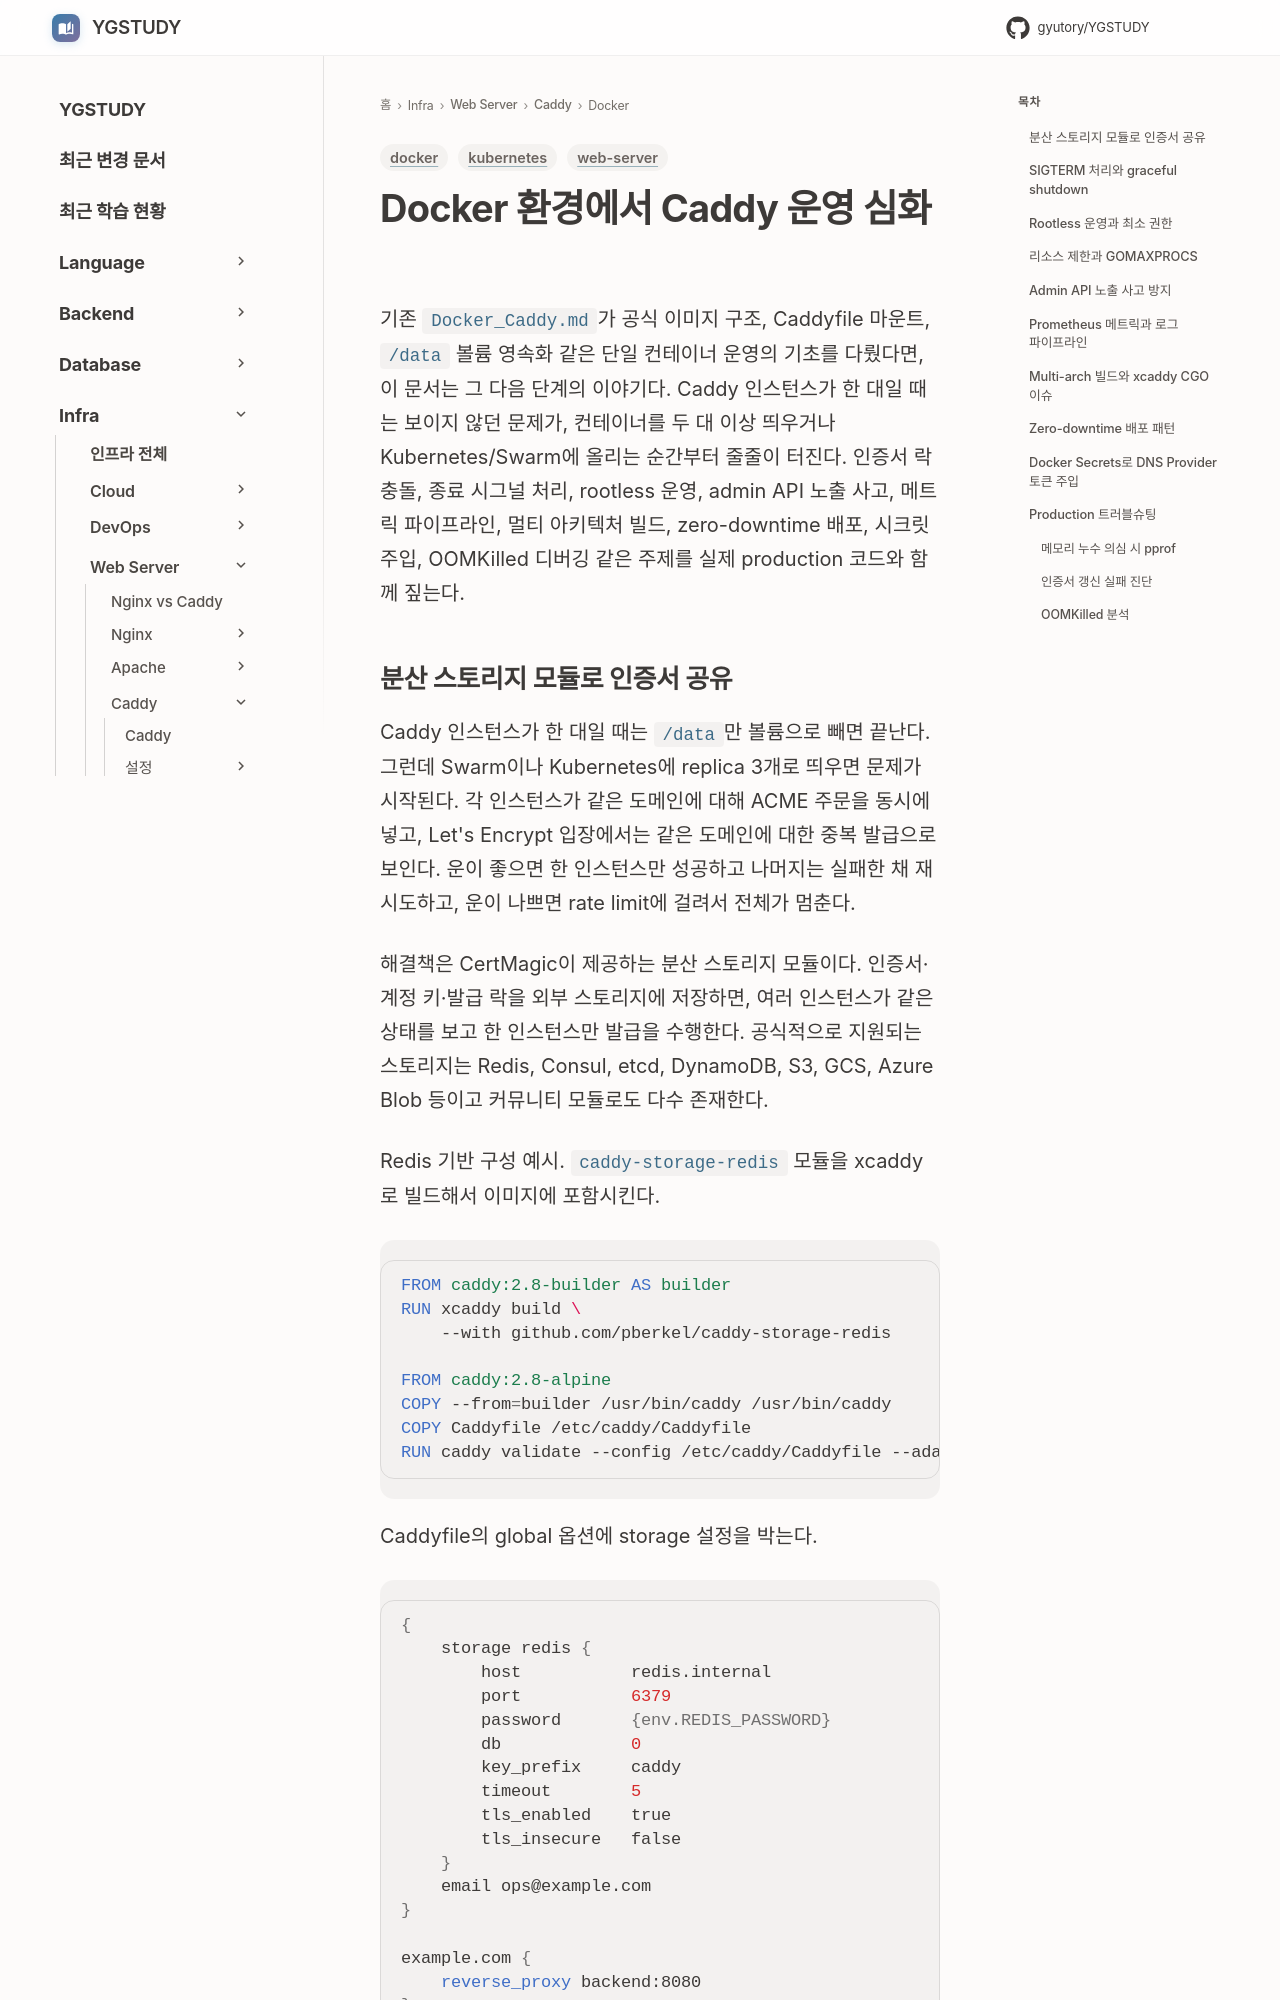

repository: GYUTORY/YGSTUDY · page: WebServer/Caddy/Docker_Caddy_Operations_Advanced/index.html · generator: mkdocs

---
title: Docker 환경에서 Caddy 운영 심화
tags: [web-server, docker, kubernetes]
updated: 2026-08-02
---

# Docker 환경에서 Caddy 운영 심화

기존 `Docker_Caddy.md`가 공식 이미지 구조, Caddyfile 마운트, `/data` 볼륨 영속화 같은 단일 컨테이너 운영의 기초를 다뤘다면, 이 문서는 그 다음 단계의 이야기다. Caddy 인스턴스가 한 대일 때는 보이지 않던 문제가, 컨테이너를 두 대 이상 띄우거나 Kubernetes/Swarm에 올리는 순간부터 줄줄이 터진다. 인증서 락 충돌, 종료 시그널 처리, rootless 운영, admin API 노출 사고, 메트릭 파이프라인, 멀티 아키텍처 빌드, zero-downtime 배포, 시크릿 주입, OOMKilled 디버깅 같은 주제를 실제 production 코드와 함께 짚는다.
